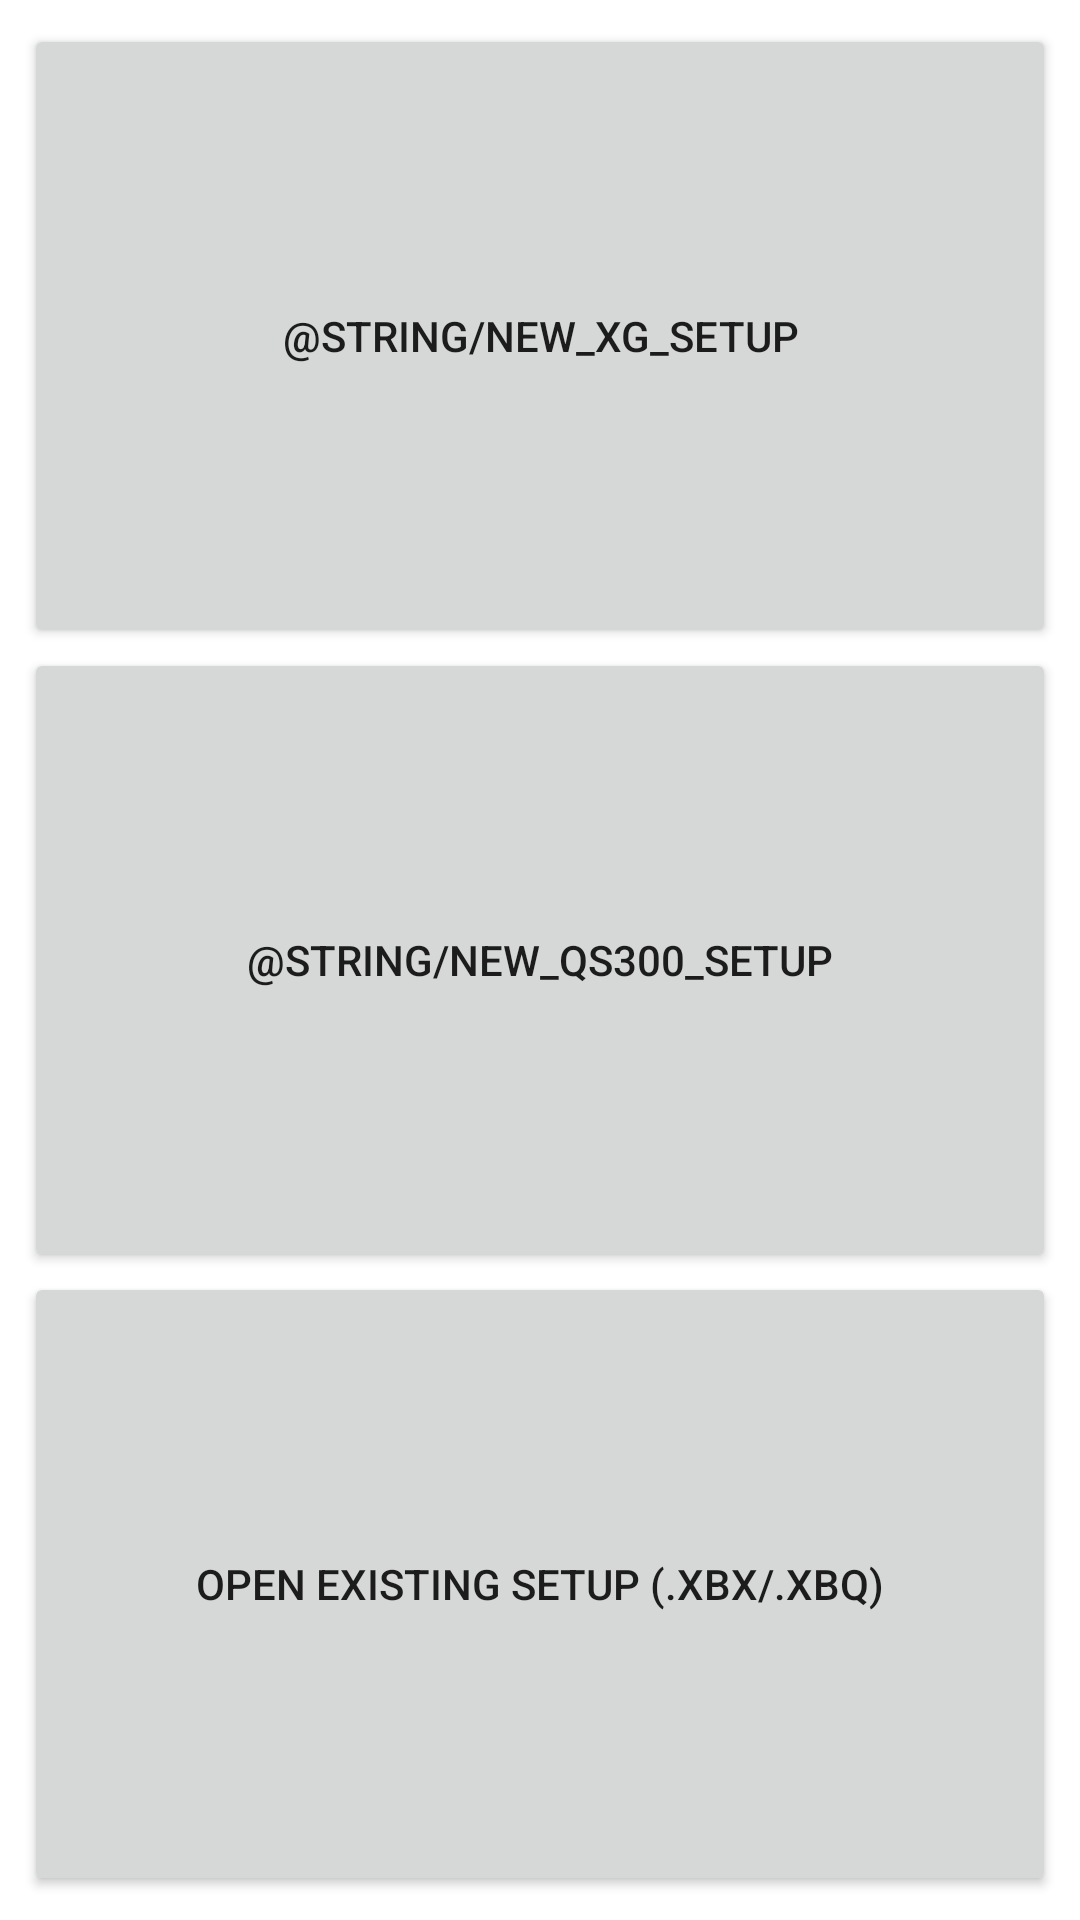

The Android layout XML behind this screen, and the referenced resources:
<!-- AndroidManifest.xml: application theme Theme.XGBuddy -->
<!-- res/layout/fragment_main.xml -->
<?xml version="1.0" encoding="utf-8"?>
<LinearLayout xmlns:android="http://schemas.android.com/apk/res/android"
    xmlns:app="http://schemas.android.com/apk/res-auto"
    xmlns:tools="http://schemas.android.com/tools"
    android:layout_width="match_parent"
    android:layout_height="match_parent"
    android:orientation="vertical"
    android:padding="8dp"
    tools:context=".ui.MainFragment">

    <Button
        android:id="@+id/bNewXGSetup"
        android:layout_width="match_parent"
        android:layout_height="0dp"
        android:layout_weight=".33"
        android:text="@string/new_xg_setup"
        app:icon="@drawable/ic_xg_sm" />

    <Button
        android:id="@+id/bNewQSSetup"
        android:layout_width="match_parent"
        android:layout_height="0dp"
        android:layout_weight=".33"
        android:text="@string/new_qs300_setup"
        app:icon="@drawable/ic_qs300_sm" />

    <Button
        android:id="@+id/bLoadExisting"
        android:layout_width="match_parent"
        android:layout_height="0dp"
        android:layout_weight=".33"
        android:text="@string/open_existing"
        app:icon="@drawable/baseline_file_open_24" />
</LinearLayout>
<!-- resources referenced by this layout -->
<resources>
  <!-- drawable baseline_file_open_24 (drawable) -->
  <vector android:height="120dp" android:tint="#FFFFFF"
      android:viewportHeight="24" android:viewportWidth="24"
      android:width="120dp" xmlns:android="http://schemas.android.com/apk/res/android">
      <path android:fillColor="@android:color/white" android:pathData="M14,2H6C4.9,2 4,2.9 4,4v16c0,1.1 0.89,2 1.99,2H15v-8h5V8L14,2zM13,9V3.5L18.5,9H13zM17,21.66V16h5.66v2h-2.24l2.95,2.95l-1.41,1.41L19,19.41l0,2.24H17z"/>
  </vector>
  <!-- drawable ic_qs300_sm: png bitmap (drawable, 930 bytes) -->
  <!-- drawable ic_xg_sm: png bitmap (drawable, 11298 bytes) -->
  <string name="open_existing">Open Existing Setup (.xbx/.xbq)</string>
  <style name="Theme.XGBuddy" parent="Theme.MaterialComponents.DayNight.DarkActionBar">
          <item name="backgroundColor">@color/background_light</item>
          <item name="backgroundContainer">@color/container_light</item>
          <item name="backgroundContainerSelect">@color/green_200</item>
          <item name="colorControlNormal">@color/background_dark</item>
          <item name="colorControlActivated">?attr/colorPrimary</item>
          
          <item name="colorPrimary">@color/green_500</item>
          <item name="colorPrimaryVariant">@color/green_700</item>
          <item name="colorPrimaryDark">@color/green_900</item>
          <item name="colorOnPrimary">@color/background_light</item>
          
          <item name="colorSecondary">@color/yellow_200</item>
          <item name="colorSecondaryVariant">@color/yellow_700</item>
          <item name="colorOnSecondary">@color/background_dark</item>
          
          <item name="android:statusBarColor">?attr/colorPrimaryVariant</item>
          
          <item name="colorError">@color/red_900</item>
          <item name="textFillColor">@color/background_dark</item>
      </style>
  <color name="background_light">#FFF3E0</color>
  <color name="container_light">#D6D2CC</color>
  <color name="green_200">#A5D6A7</color>
  <color name="background_dark">#252525</color>
  <color name="green_500">#4CAF50</color>
  <color name="green_700">#388E3C</color>
  <color name="green_900">#1B5E20</color>
  <color name="yellow_200">#FFF59D</color>
  <color name="yellow_700">#FBC02D</color>
  <color name="red_900">#B71C1C</color>
</resources>
